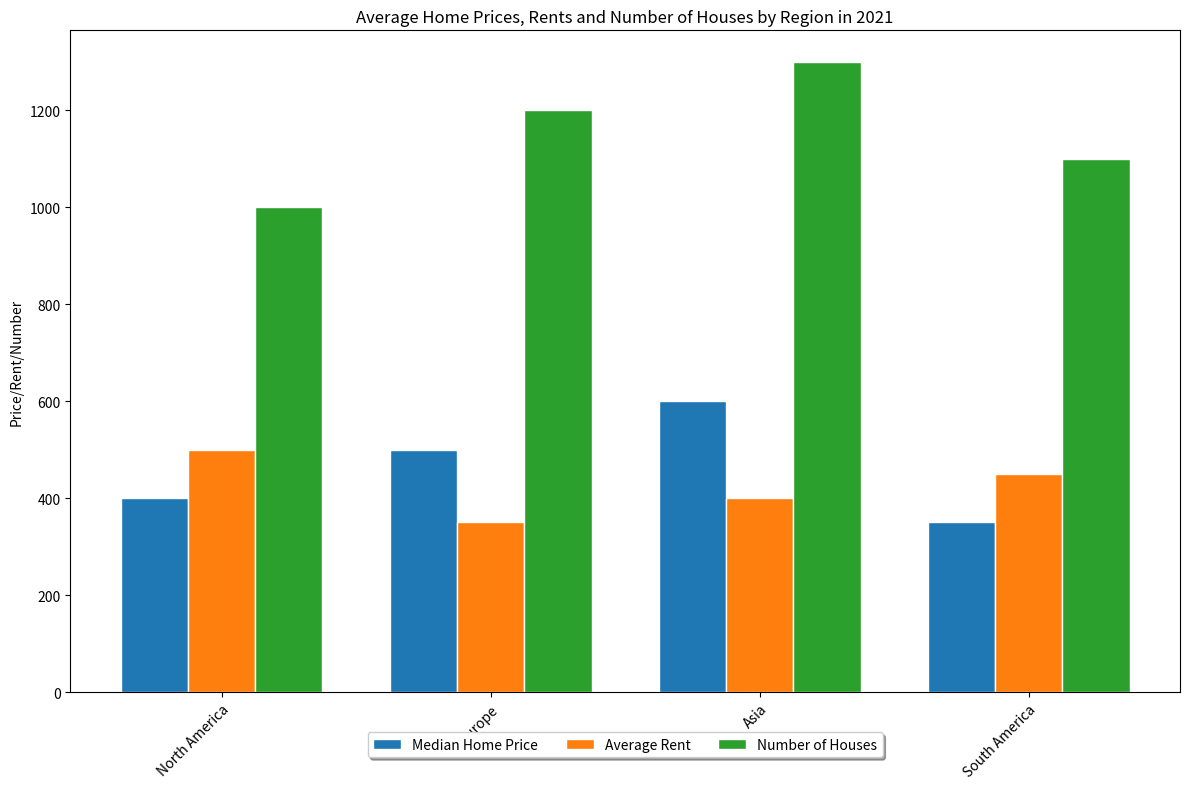

Reproduce this figure in Python. (Note: this script raises an exception after producing the figure.)

import matplotlib.pyplot as plt 
import numpy as np 

# Create figure 
fig = plt.figure(figsize=(12, 8)) 

# Create an axes 
ax = fig.add_subplot() 

# Create the data 
Region = ['North America', 'Europe', 'Asia', 'South America'] 
Median_Home_Price = [400, 500, 600, 350] 
Average_Rent = [500, 350, 400, 450] 
Number_of_Houses = [1000, 1200, 1300, 1100] 

# Set the bar width 
barWidth = 0.25 

# Set the bar position 
r1 = np.arange(len(Median_Home_Price)) 
r2 = [x + barWidth for x in r1] 
r3 = [x + barWidth for x in r2] 

# Make the plot 
ax.bar(r1, Median_Home_Price, width=barWidth, label='Median Home Price', 
			edgecolor='white', color='#1f77b4') 
ax.bar(r2, Average_Rent, width=barWidth, label='Average Rent', 
			edgecolor='white', color='#ff7f0e') 
ax.bar(r3, Number_of_Houses, width=barWidth, label='Number of Houses', 
			edgecolor='white', color='#2ca02c') 

# Set the x axis ticks 
ax.set_xticks([r + barWidth for r in range(len(Median_Home_Price))]) 
ax.set_xticklabels(Region, rotation=45, ha="right", wrap=True) 

# Add axis labels and title 
ax.set_ylabel('Price/Rent/Number') 
ax.set_title('Average Home Prices, Rents and Number of Houses by Region in 2021') 

# Add legend 
ax.legend(loc='upper center', bbox_to_anchor=(0.5, -0.05), 
			fancybox=True, shadow=True, ncol=5) 

plt.tight_layout() 

# Save the figure 
plt.savefig('bar chart/png/457.png') 

# Clear the current image state 
plt.clf()
